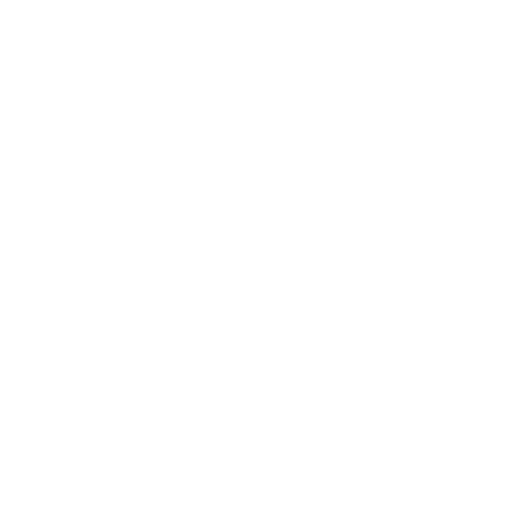
t = 0.00 s
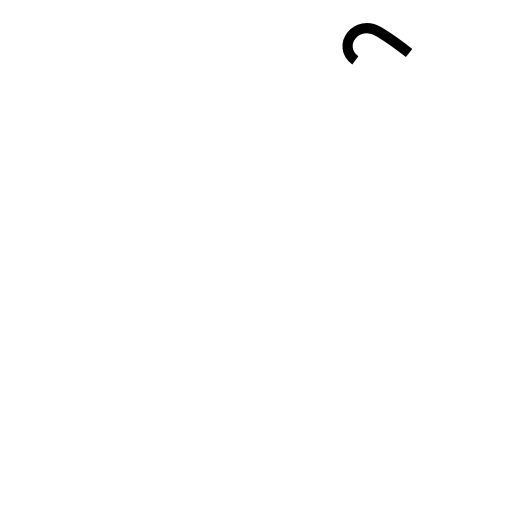
t = 0.28 s
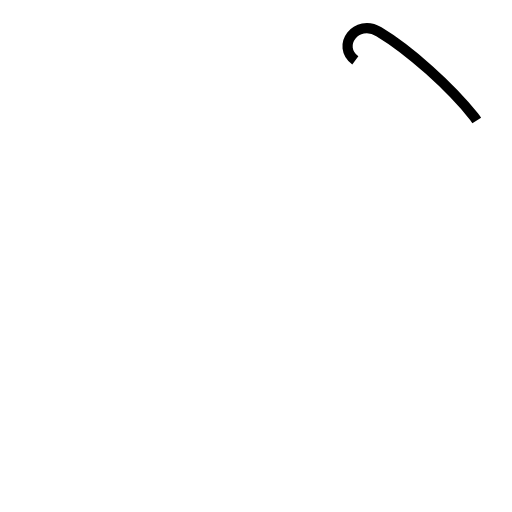
t = 0.56 s
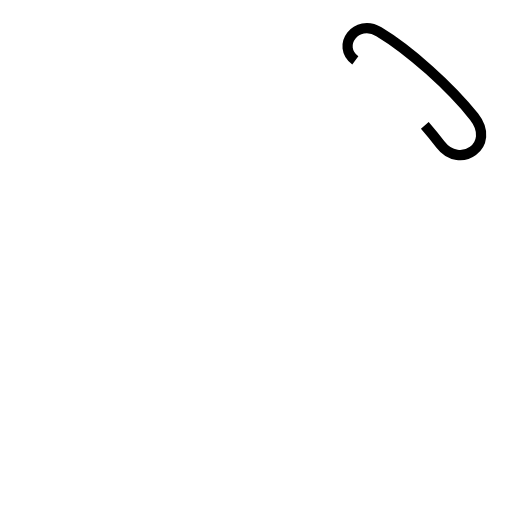
t = 0.84 s
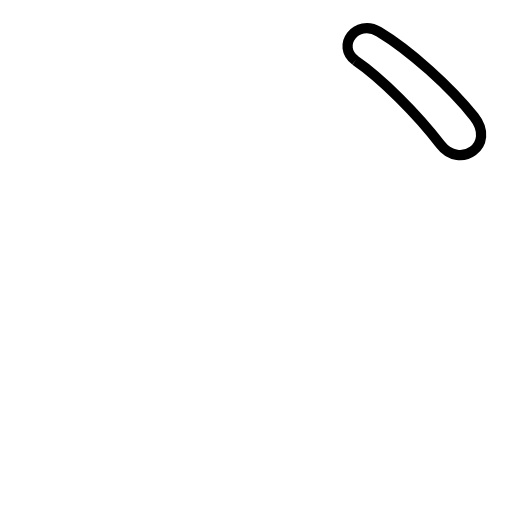
t = 1.12 s

The animated SVG that drew these frames (rendered in a browser with its animation timeline set to each time). Animation: 1 SMIL element (animate=1); one cycle of 1.12 s.

<?xml version='1.0' encoding='utf-8'?>
<svg viewBox="0.0 -6.0 50.0 50.0" version="1.1" xmlns="http://www.w3.org/2000/svg"><rect x="-1000" y="-1000" width="2000" height="2000" stroke="white" fill="white" /><g style="fill:none;stroke:#000000;stroke-width:1"><path d="M 34.7 -38.1 C 32.8 -39.5 34.8 -42.2 37.0 -40.9 C 40.0 -39.1 44.0 -35.5 46.3 -32.6 C 48.5 -29.8 44.9 -27.4 43.0 -29.9 C 40.8 -32.8 37.2 -36.4 34.7 -38.1 Z" transform="translate(0.0 38.0)" stroke-dasharray="37.345354793139165" stroke-dashoffset="37.345354793139165"><animate attributeName="stroke-dashoffset" from="37.345354793139165" to="0" dur="1.1203606437941749s" begin="0s" fill="freeze" /></path></g></svg>
